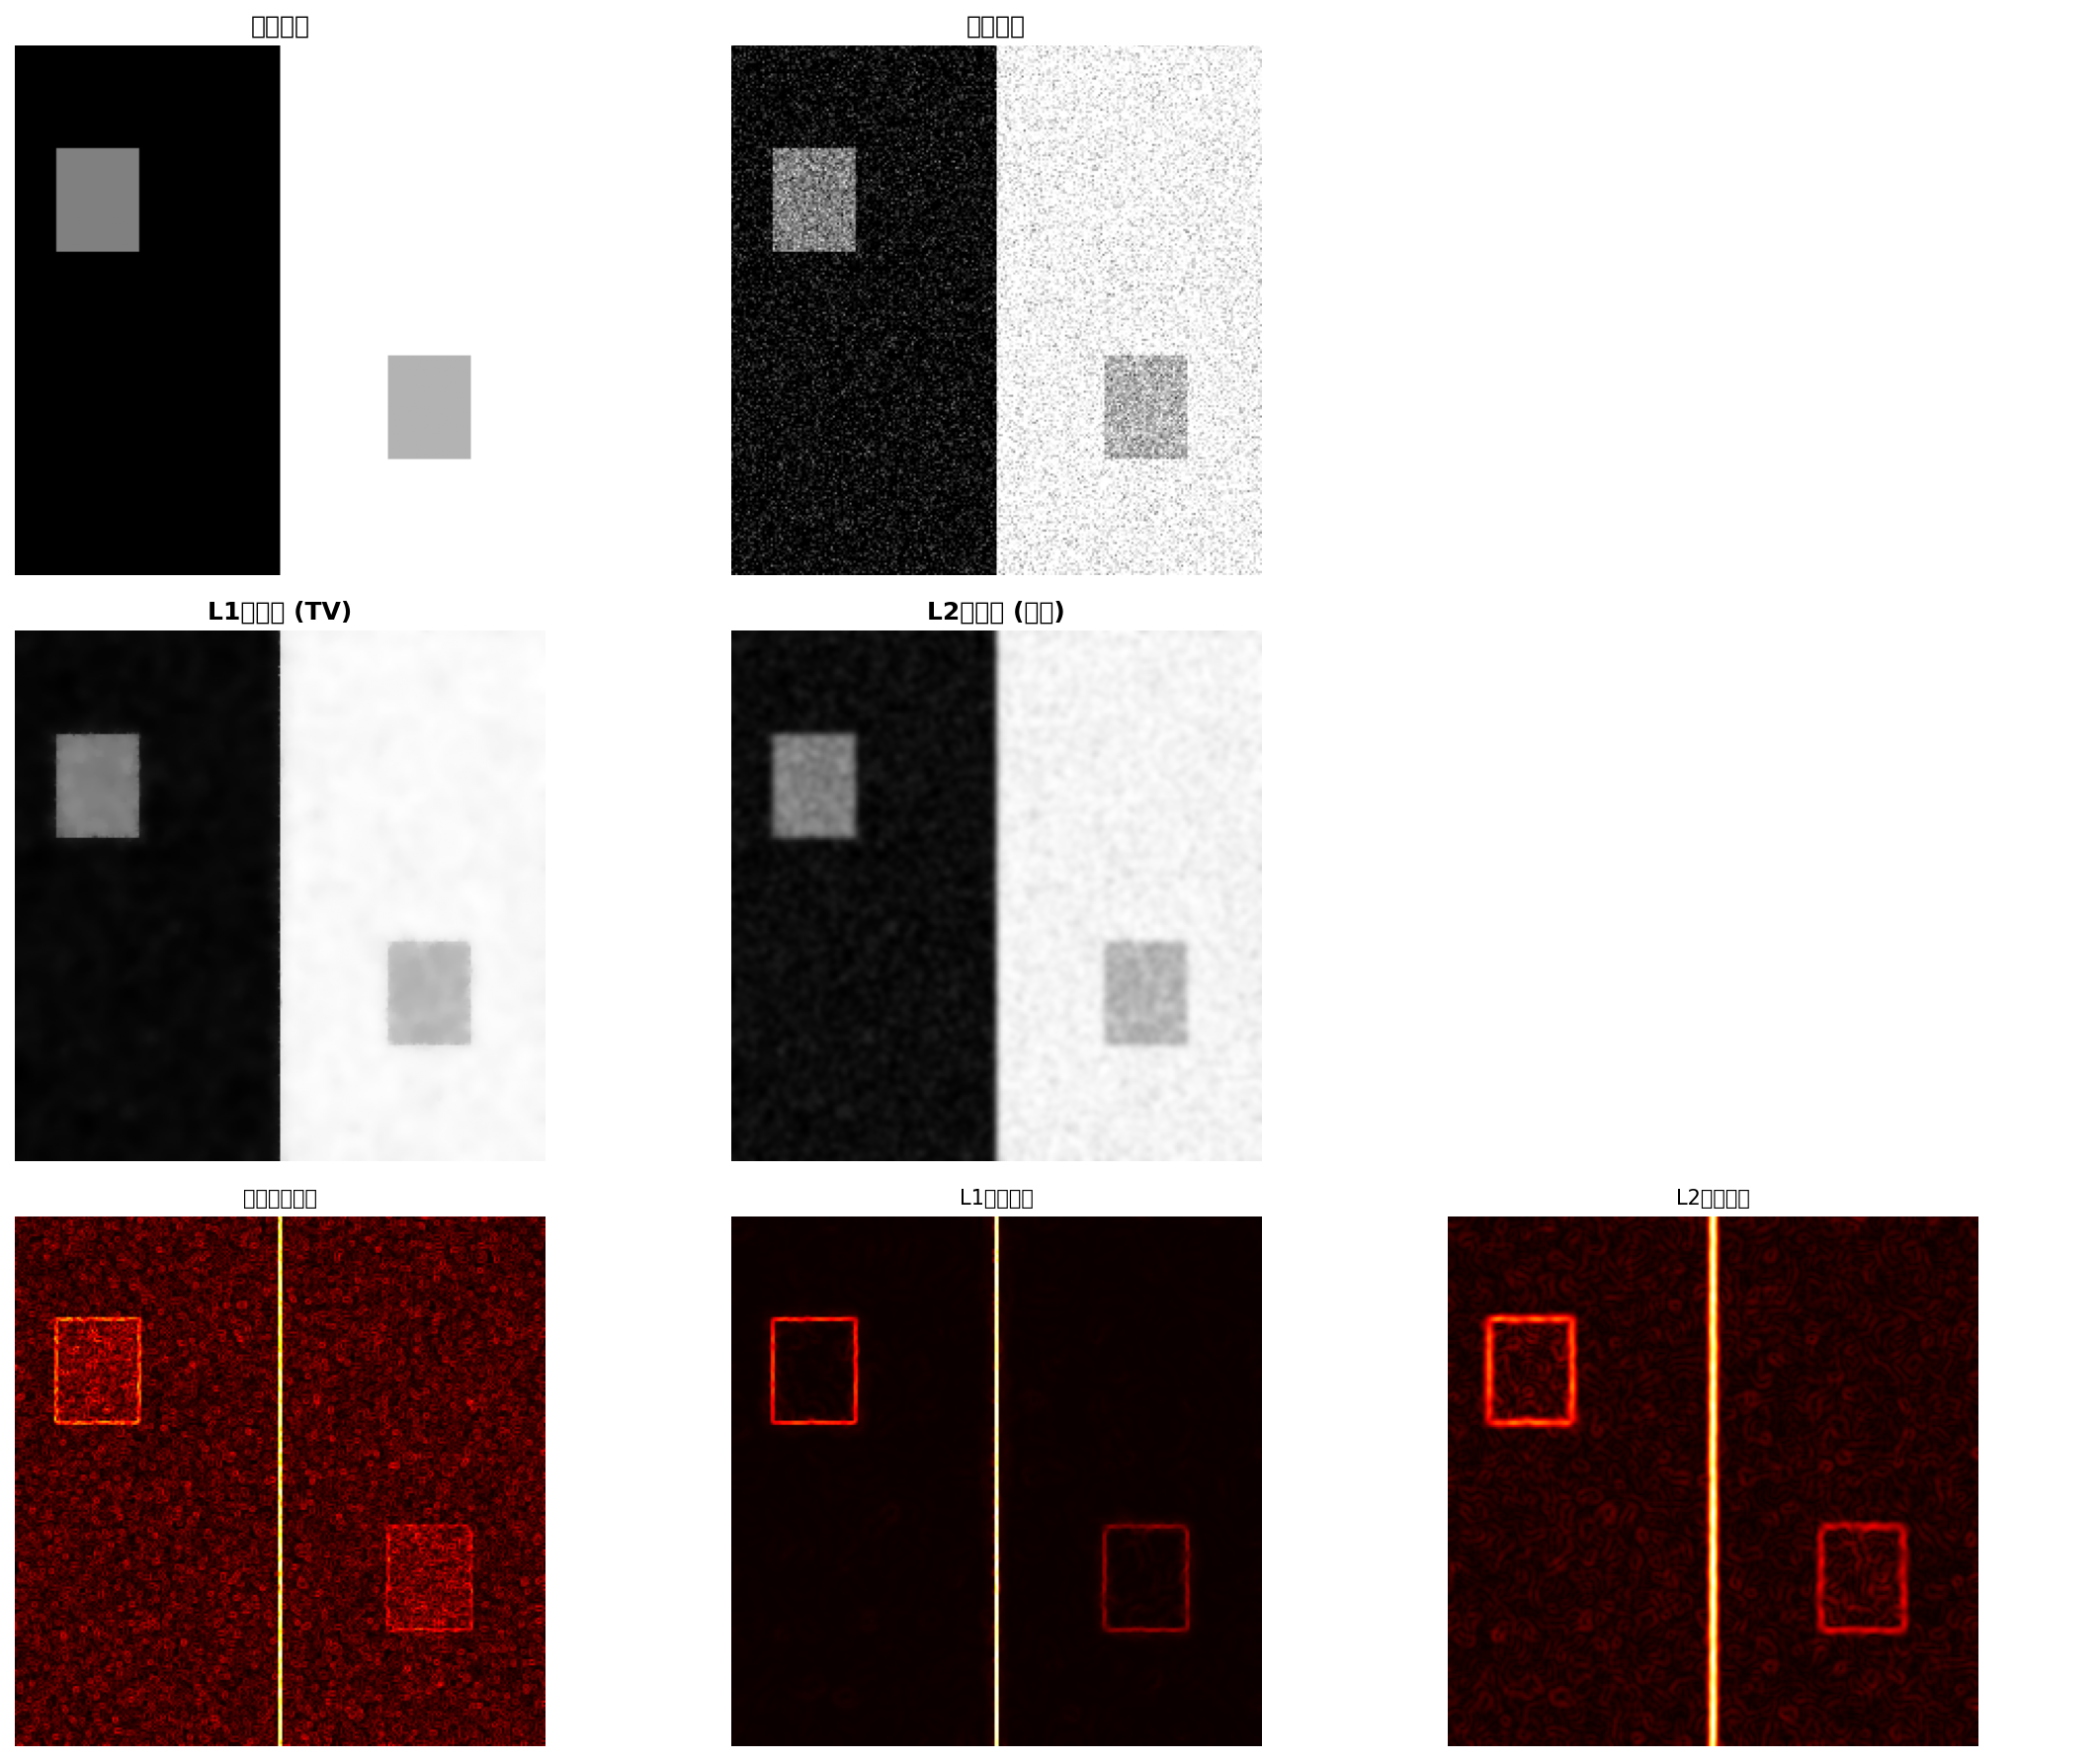

Source code (Python):
"""
L1 vs L2 正则化对比实验
直观理解为什么TV(L1)能保持边缘
"""

import numpy as np
import matplotlib.pyplot as plt
from skimage.restoration import denoise_tv_chambolle, denoise_bilateral
from skimage import data
import sys
import io as sys_io

# Windows编码修复
if sys.platform.startswith('win'):
    sys.stdout = sys_io.TextIOWrapper(sys.stdout.buffer, encoding='utf-8', errors='replace')
    sys.stderr = sys_io.TextIOWrapper(sys.stderr.buffer, encoding='utf-8', errors='replace')

def create_synthetic_image():
    """创建一个有清晰边缘的合成图像"""
    # 256x256 图像
    image = np.zeros((256, 256))

    # 左半边：黑色 (0)
    image[:, :128] = 0

    # 右半边：白色 (1)
    image[:, 128:] = 1

    # 添加一些细节（小的矩形）
    image[50:100, 20:60] = 0.5
    image[150:200, 180:220] = 0.7

    return image

def add_noise(image, noise_level=0.2):
    """添加高斯噪声"""
    noisy = image + np.random.normal(0, noise_level, image.shape)
    return np.clip(noisy, 0, 1)

def compute_edge_strength(image):
    """计算边缘强度"""
    # 使用Sobel算子计算梯度
    from scipy import ndimage
    gx = ndimage.sobel(image, axis=1)
    gy = ndimage.sobel(image, axis=0)
    gradient = np.sqrt(gx**2 + gy**2)
    return gradient

def main():
    print("=" * 70)
    print("L1 vs L2 正则化对比实验")
    print("=" * 70)

    # 1. 创建合成图像
    print("\n[步骤1] 创建合成图像...")
    clean = create_synthetic_image()

    # 2. 添加噪声
    print("[步骤2] 添加噪声...")
    noisy = add_noise(clean, noise_level=0.15)
    print(f"噪声标准差: 0.15")

    # 3. L1正则化 (TV去噪)
    print("\n[步骤3] L1正则化 (TV去噪)...")
    denoised_l1 = denoise_tv_chambolle(noisy, weight=0.2)

    # 4. L2正则化 (高斯滤波，作为对比)
    print("[步骤4] L2正则化 (高斯滤波，作为对比)...")
    from scipy import ndimage
    denoised_l2 = ndimage.gaussian_filter(noisy, sigma=1.5)

    # 5. 计算边缘强度
    print("\n[步骤5] 计算边缘强度...")
    edge_noisy = compute_edge_strength(noisy)
    edge_l1 = compute_edge_strength(denoised_l1)
    edge_l2 = compute_edge_strength(denoised_l2)

    # 6. 统计信息
    print("\n[结果统计]")
    print(f"原始图像 - 均值: {clean.mean():.3f}, 标准差: {clean.std():.3f}")
    print(f"含噪图像 - 均值: {noisy.mean():.3f}, 标准差: {noisy.std():.3f}")
    print(f"L1去噪   - 均值: {denoised_l1.mean():.3f}, 标准差: {denoised_l1.std():.3f}")
    print(f"L2去噪   - 均值: {denoised_l2.mean():.3f}, 标准差: {denoised_l2.std():.3f}")

    print(f"\n边缘强度统计:")
    print(f"含噪图像 - 最大梯度: {edge_noisy.max():.3f}")
    print(f"L1去噪   - 最大梯度: {edge_l1.max():.3f} (保持: {edge_l1.max()/edge_noisy.max()*100:.1f}%)")
    print(f"L2去噪   - 最大梯度: {edge_l2.max():.3f} (保持: {edge_l2.max()/edge_noisy.max()*100:.1f}%)")

    # 7. 可视化
    print("\n[步骤6] 生成对比图...")
    fig, axes = plt.subplots(3, 3, figsize=(15, 12))

    # 第一行：图像对比
    axes[0, 0].imshow(clean, cmap='gray')
    axes[0, 0].set_title('原始图像', fontsize=12)
    axes[0, 0].axis('off')

    axes[0, 1].imshow(noisy, cmap='gray')
    axes[0, 1].set_title('含噪图像', fontsize=12)
    axes[0, 1].axis('off')

    axes[0, 2].axis('off')

    # 第二行：去噪结果
    axes[1, 0].imshow(denoised_l1, cmap='gray')
    axes[1, 0].set_title('L1正则化 (TV)', fontsize=12, fontweight='bold')
    axes[1, 0].axis('off')

    axes[1, 1].imshow(denoised_l2, cmap='gray')
    axes[1, 1].set_title('L2正则化 (高斯)', fontsize=12, fontweight='bold')
    axes[1, 1].axis('off')

    axes[1, 2].axis('off')

    # 第三行：边缘图
    axes[2, 0].imshow(edge_noisy, cmap='hot')
    axes[2, 0].set_title('含噪图像边缘', fontsize=10)
    axes[2, 0].axis('off')

    axes[2, 1].imshow(edge_l1, cmap='hot')
    axes[2, 1].set_title('L1去噪边缘', fontsize=10)
    axes[2, 1].axis('off')

    axes[2, 2].imshow(edge_l2, cmap='hot')
    axes[2, 2].set_title('L2去噪边缘', fontsize=10)
    axes[2, 2].axis('off')

    plt.tight_layout()
    plt.savefig('L1_vs_L2_comparison.png', dpi=150, bbox_inches='tight')
    print("结果已保存到: L1_vs_L2_comparison.png")

    # 8. 分析
    print("\n" + "=" * 70)
    print("观察要点:")
    print("=" * 70)
    print("1. L1 (TV): 边缘清晰，噪声去除")
    print("2. L2 (高斯): 边缘模糊，过度平滑")
    print("3. 边缘强度: L1保持更多边缘信息")
    print("\n结论: L1范数更适合图像去噪，因为它能保持边缘！")

if __name__ == "__main__":
    main()
